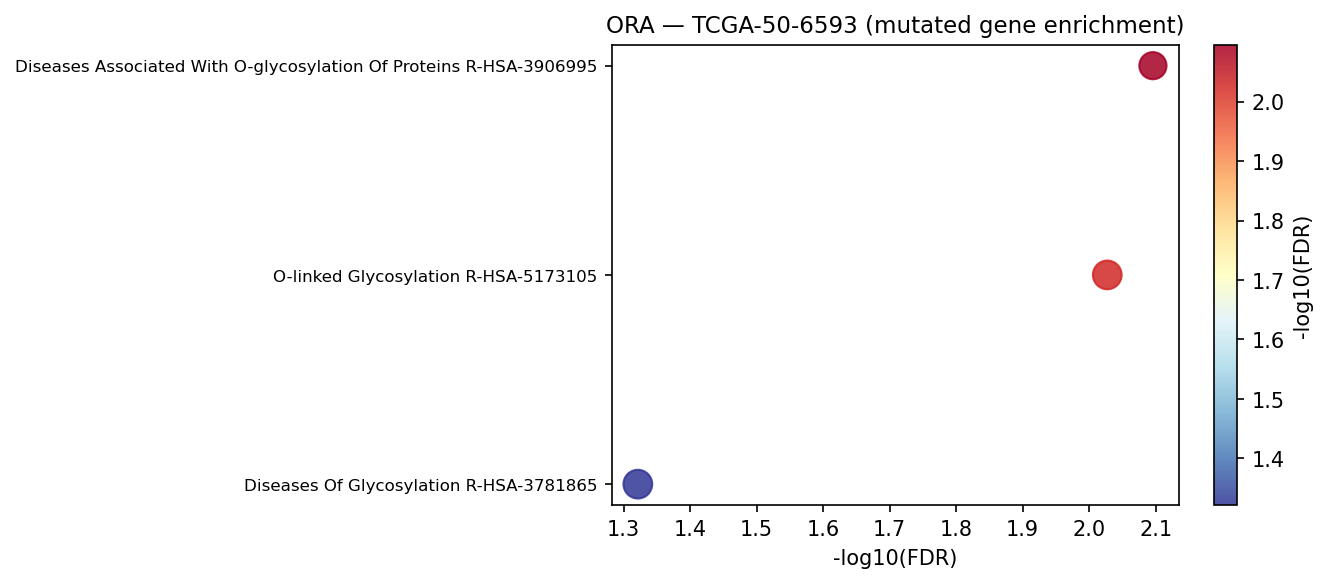

Source data for this figure (header and first rows):
Gene_set	Term	Overlap	P-value	Adjusted P-value	Old P-value	Old Adjusted P-value	Odds Ratio	Combined Score	Genes	gene_set_db
Reactome_2022	Diseases Associated With O-glycosylation…	7/69	1.5542285151865636e-05	0.00802	0	0	9.844	109	ADAMTS2;THSD7B;MUC16;MUC17;ADAMTS17;MUC7…	Reactome_2022
Reactome_2022	O-linked Glycosylation R-HSA-5173105	8/107	3.640758095863856e-05	0.009393	0	0	7.064	72.2	GALNT14;ADAMTS2;THSD7B;MUC16;MUC17;ADAMT…	Reactome_2022
Reactome_2022	Diseases Of Glycosylation R-HSA-3781865	8/143	0.0002775	0.04773	0	0	5.171	42.35	ADAMTS2;THSD7B;MUC16;MUC17;ADAMTS17;MUC7…	Reactome_2022
